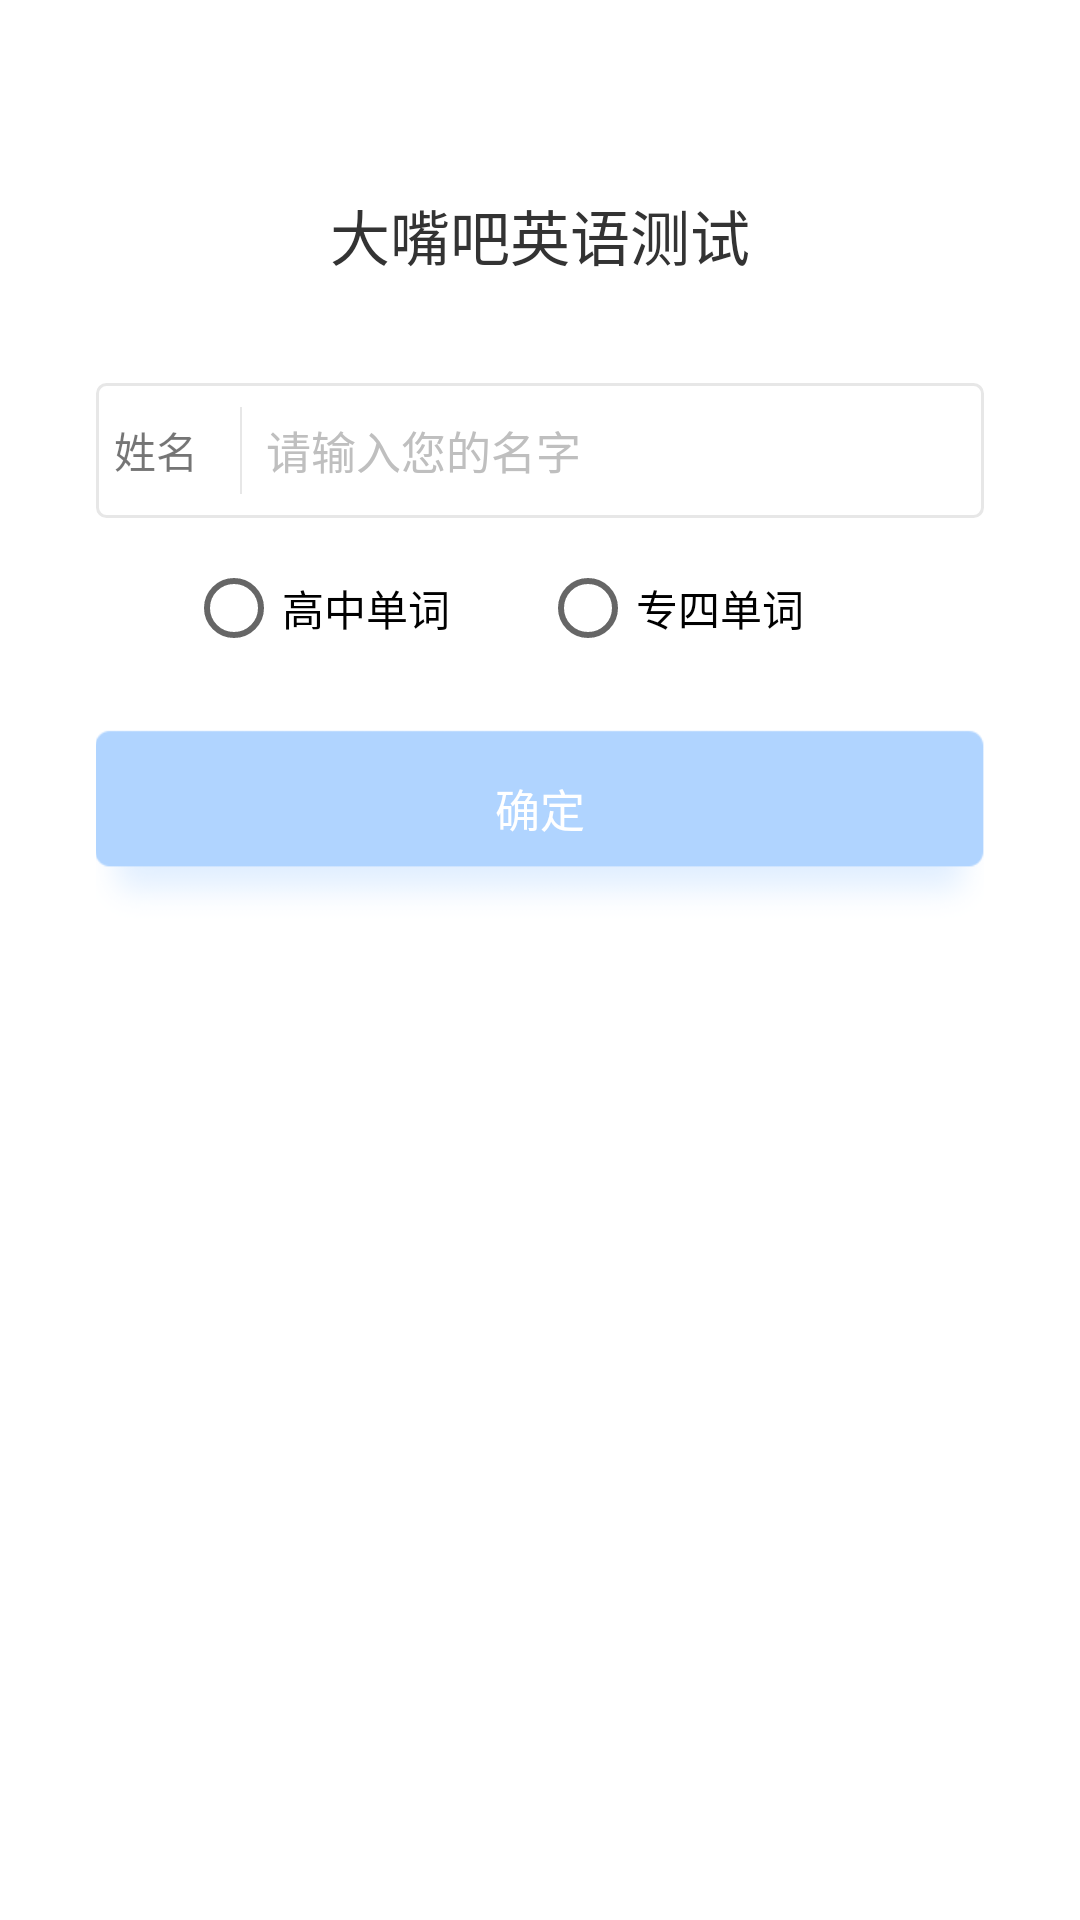

Write the Android layout XML for this screen, with the resource values it uses.
<!-- AndroidManifest.xml: application theme AppTheme -->
<!-- res/layout/activity_login.xml -->
<RelativeLayout xmlns:android="http://schemas.android.com/apk/res/android"
    xmlns:tools="http://schemas.android.com/tools"
    android:layout_width="match_parent"
    android:layout_height="match_parent"
    android:background="@android:color/white"
    tools:context="com.we.exam.LoginActivity">

    <LinearLayout
        android:layout_width="match_parent"
        android:layout_height="match_parent"
        android:orientation="vertical"
        android:paddingLeft="32dp"
        android:paddingRight="32dp">

        <TextView
            android:id="@+id/titleTv"
            android:layout_width="wrap_content"
            android:layout_height="wrap_content"
            android:layout_gravity="center_horizontal"
            android:layout_marginTop="63.5dp"
            android:text="大嘴吧英语测试"
            android:textColor="#333333"
            android:textSize="20sp" />


        <LinearLayout
            android:id="@+id/ll_et_phone"
            android:layout_width="match_parent"
            android:layout_height="45dp"
            android:layout_marginTop="34.5dp"
            android:background="@drawable/login_input_bg"
            android:gravity="center_vertical"
            android:orientation="horizontal">

            <TextView
                android:layout_width="40dp"
                android:layout_height="match_parent"
                android:gravity="center"
                android:text="姓名" />

            <View
                android:layout_width="0.5dp"
                android:layout_height="match_parent"
                android:layout_margin="8dp"
                android:background="#e7e7e7" />

            <EditText
                android:id="@+id/name"
                android:layout_width="0dp"
                android:layout_height="wrap_content"
                android:layout_weight="1"
                android:background="@null"
                android:ems="10"
                android:hint="请输入您的名字"
                android:inputType="textPersonName"
                android:textColor="#676767"
                android:textColorHint="#bfbfbf"
                android:textSize="15sp" />

        </LinearLayout>


        <RadioGroup
            android:id="@+id/word_group"
            android:layout_width="match_parent"
            android:layout_height="40dp"
            android:orientation="horizontal"
            android:layout_marginLeft="30dp"
            android:layout_marginRight="30dp"
            android:layout_marginTop="10dp">
            <RadioButton
                android:id="@+id/high_school"
                android:layout_width="match_parent"
                android:layout_height="match_parent"
                android:text="高中单词"
                android:gravity="center_vertical"
                android:layout_weight="1"/>
            <RadioButton
                android:id="@+id/tem"
                android:layout_width="match_parent"
                android:layout_height="match_parent"
                android:text="专四单词"
                android:gravity="center_vertical"
                android:layout_weight="1"/>
        </RadioGroup>

        <TextView
            android:id="@+id/login"
            style="@style/LoginCommonBtnStyle"
            android:text="确定" />
    </LinearLayout>
    <include layout="@layout/loading_data" />
</RelativeLayout>
<!-- res/layout/loading_data.xml (included above) -->
<?xml version="1.0" encoding="utf-8"?>
<RelativeLayout xmlns:android="http://schemas.android.com/apk/res/android"
    android:layout_width="match_parent"
    android:layout_height="match_parent">

    <LinearLayout
        android:id="@+id/ll_loading"
        android:layout_width="match_parent"
        android:layout_height="match_parent"
        android:background="@android:color/white"
        android:gravity="center"
        android:visibility="gone"
        android:orientation="vertical">

        <ProgressBar
            android:id="@+id/pro_bar"
            android:layout_width="40dp"
            android:layout_height="40dp"
            android:layout_gravity="center"
            android:gravity="center"
            android:indeterminateDrawable="@drawable/loading_more" />

        <TextView
            android:layout_width="wrap_content"
            android:layout_height="wrap_content"
            android:layout_gravity="center"
            android:layout_marginTop="15dp"
            android:gravity="center"
            android:text="加载中..."
            android:textColor="#999999"
            android:textSize="19sp" />
    </LinearLayout>



</RelativeLayout>
<!-- resources referenced by this layout -->
<resources>
  <!-- drawable loading_more (drawable) -->
  <?xml version="1.0" encoding="utf-8"?>
  <animation-list
      xmlns:android="http://schemas.android.com/apk/res/android"
      android:oneshot="false"
      >
      <item android:drawable="@mipmap/loading1" android:duration="100"></item>
      <item android:drawable="@mipmap/loading2" android:duration="100"></item>
      <item android:drawable="@mipmap/loading3" android:duration="100"></item>
      <item android:drawable="@mipmap/loading4" android:duration="100"></item>
      <item android:drawable="@mipmap/loading5" android:duration="100"></item>
      <item android:drawable="@mipmap/loading6" android:duration="100"></item>
      <item android:drawable="@mipmap/loading7" android:duration="100"></item>
      <item android:drawable="@mipmap/loading8" android:duration="100"></item>
      <item android:drawable="@mipmap/loading9" android:duration="100"></item>
      <item android:drawable="@mipmap/loading10" android:duration="100"></item>
      <item android:drawable="@mipmap/loading11" android:duration="100"></item>
      <item android:drawable="@mipmap/loading12" android:duration="100"></item>
  </animation-list>
  <!-- drawable login_input_bg (drawable) -->
  <?xml version="1.0" encoding="utf-8"?>
  <shape xmlns:android="http://schemas.android.com/apk/res/android">
      <corners android:radius="3dp" />
      <solid android:color="@android:color/white" />
      <stroke
          android:width="1dp"
          android:color="#e7e7e7" />
  </shape>
  <style name="LoginCommonBtnStyle">
          <item name="android:layout_width">match_parent</item>
          <item name="android:layout_height">74.5dp</item>
          <item name="android:layout_marginLeft">-8.5dp</item>
          <item name="android:layout_marginRight">-8.5dp</item>
          <item name="android:layout_marginTop">15dp</item>
          <item name="android:background">@drawable/button_enable_bg</item>
          <item name="android:gravity">center_horizontal</item>
          <item name="android:paddingTop">20.5dp</item>
          <item name="android:textColor">@android:color/white</item>
          <item name="android:textSize">15sp</item>
          <item name="android:selectable">false</item>
      </style>
  <style name="AppTheme" parent="Theme.AppCompat.Light.DarkActionBar">
          
          <item name="colorPrimary">@color/colorPrimary</item>
          <item name="colorPrimaryDark">@color/mainColor</item>
          <item name="colorAccent">@color/mainColor</item>
      </style>
  <!-- drawable button_enable_bg (drawable) -->
  <?xml version="1.0" encoding="utf-8"?>
  <selector xmlns:android="http://schemas.android.com/apk/res/android">
      <item android:drawable="@mipmap/login_btn_send_d" android:state_selected="false" />
      <item android:drawable="@mipmap/login_btn_send_s" android:state_selected="true" />
      <item android:drawable="@mipmap/login_btn_send_d" android:state_enabled="false" />
      <item android:drawable="@mipmap/login_btn_send_s" android:state_enabled="true" />
  </selector>
  <color name="colorPrimary">@android:color/white</color>
  <color name="mainColor">#48b6e7</color>
</resources>
